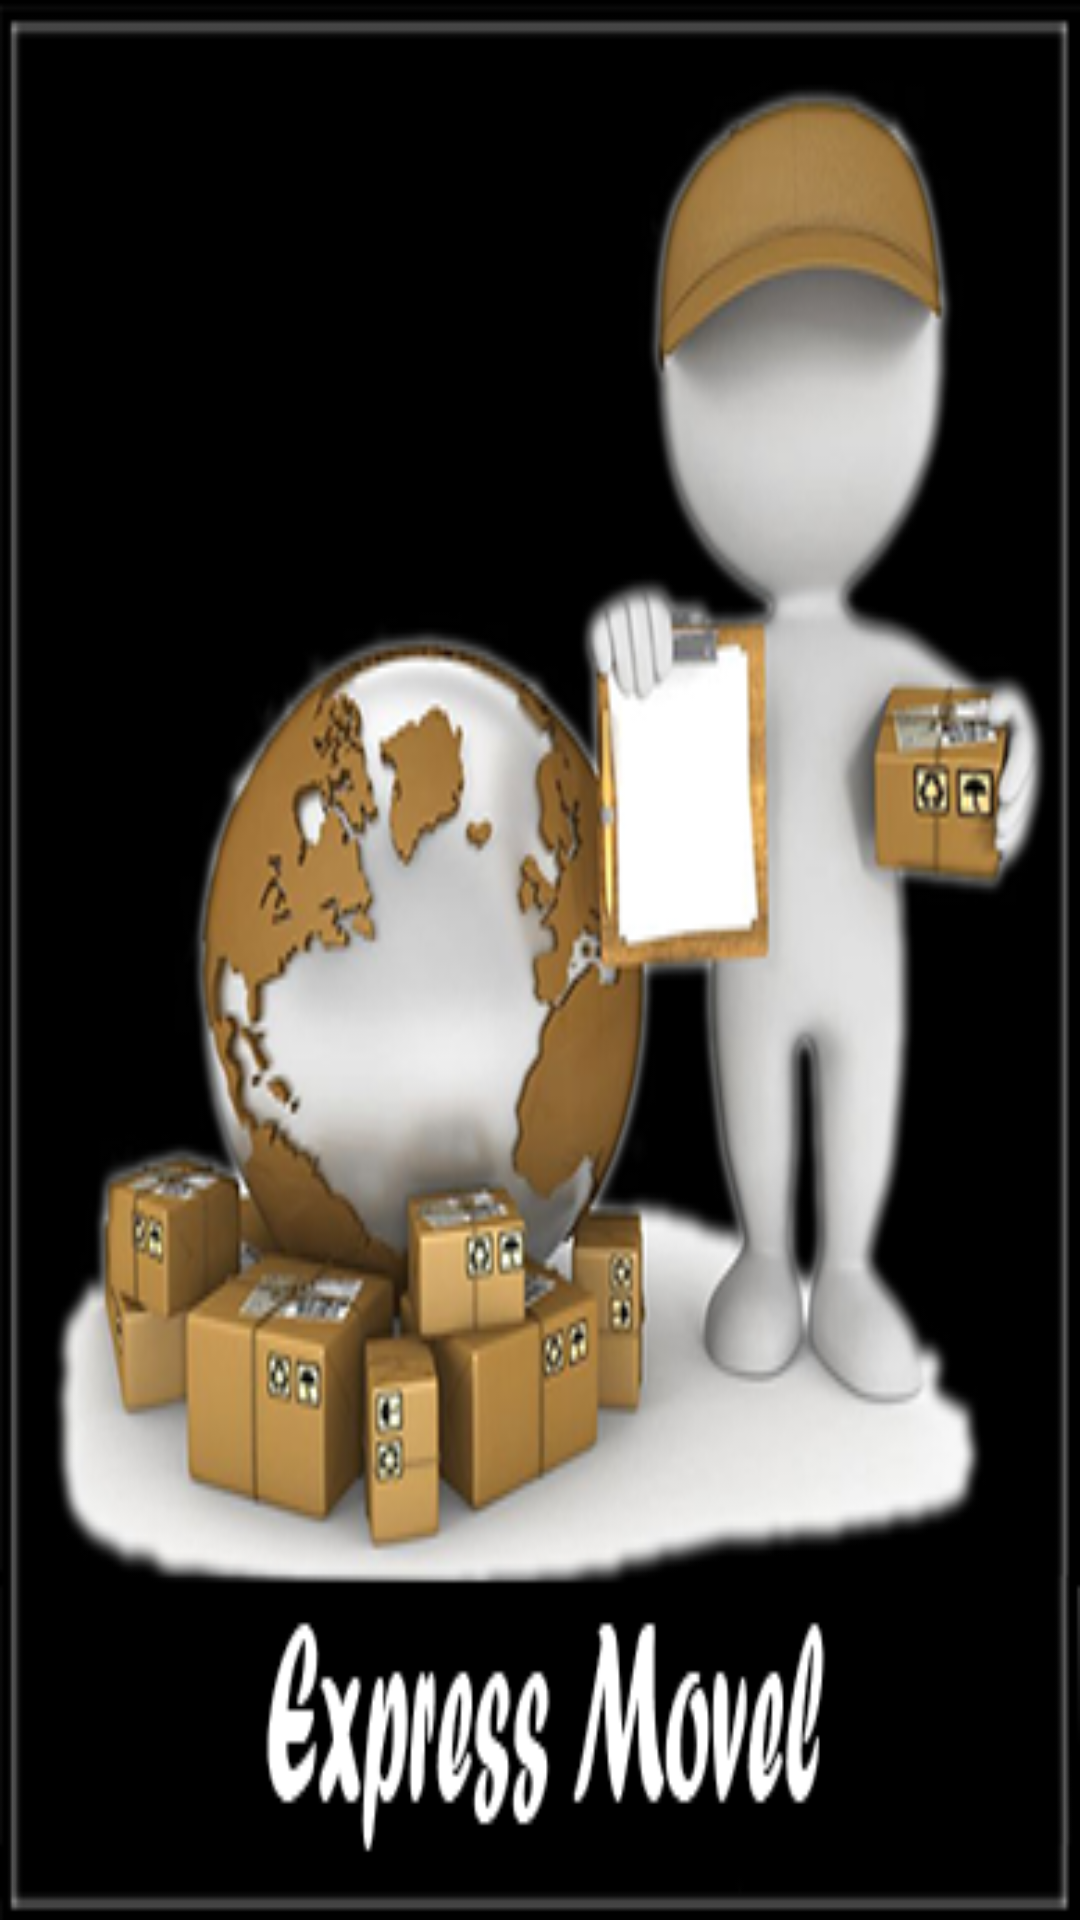

Here is an Android app screen rendered from its layout file. Give the layout XML and the strings, colors and styles it references.
<!-- AndroidManifest.xml: activity theme AppTheme -->
<!-- res/layout/activity_boasvindas.xml -->
<?xml version="1.0" encoding="utf-8"?>
<LinearLayout xmlns:android="http://schemas.android.com/apk/res/android"
    android:orientation="vertical" android:layout_width="match_parent"
    android:layout_height="match_parent">

    <ImageView
        android:layout_width="match_parent"
        android:layout_height="match_parent"
        android:scaleType="fitXY"
        android:src="@drawable/expressmovel"
        android:layout_gravity="center_vertical"
        />

</LinearLayout>
<!-- resources referenced by this layout -->
<resources>
  <!-- drawable expressmovel: png bitmap (drawable, 104234 bytes) -->
  <style name="AppTheme" parent="Theme.AppCompat.Light.DarkActionBar">
          
          <item name="colorPrimary">@color/darkgrey</item>
          <item name="colorPrimaryDark">@android:color/black</item>
          <item name="colorAccent">@color/grey</item>
      </style>
  <item name="darkgrey" type="color">#FF444444</item>
  <item name="grey" type="color">#FF888888</item>
</resources>
